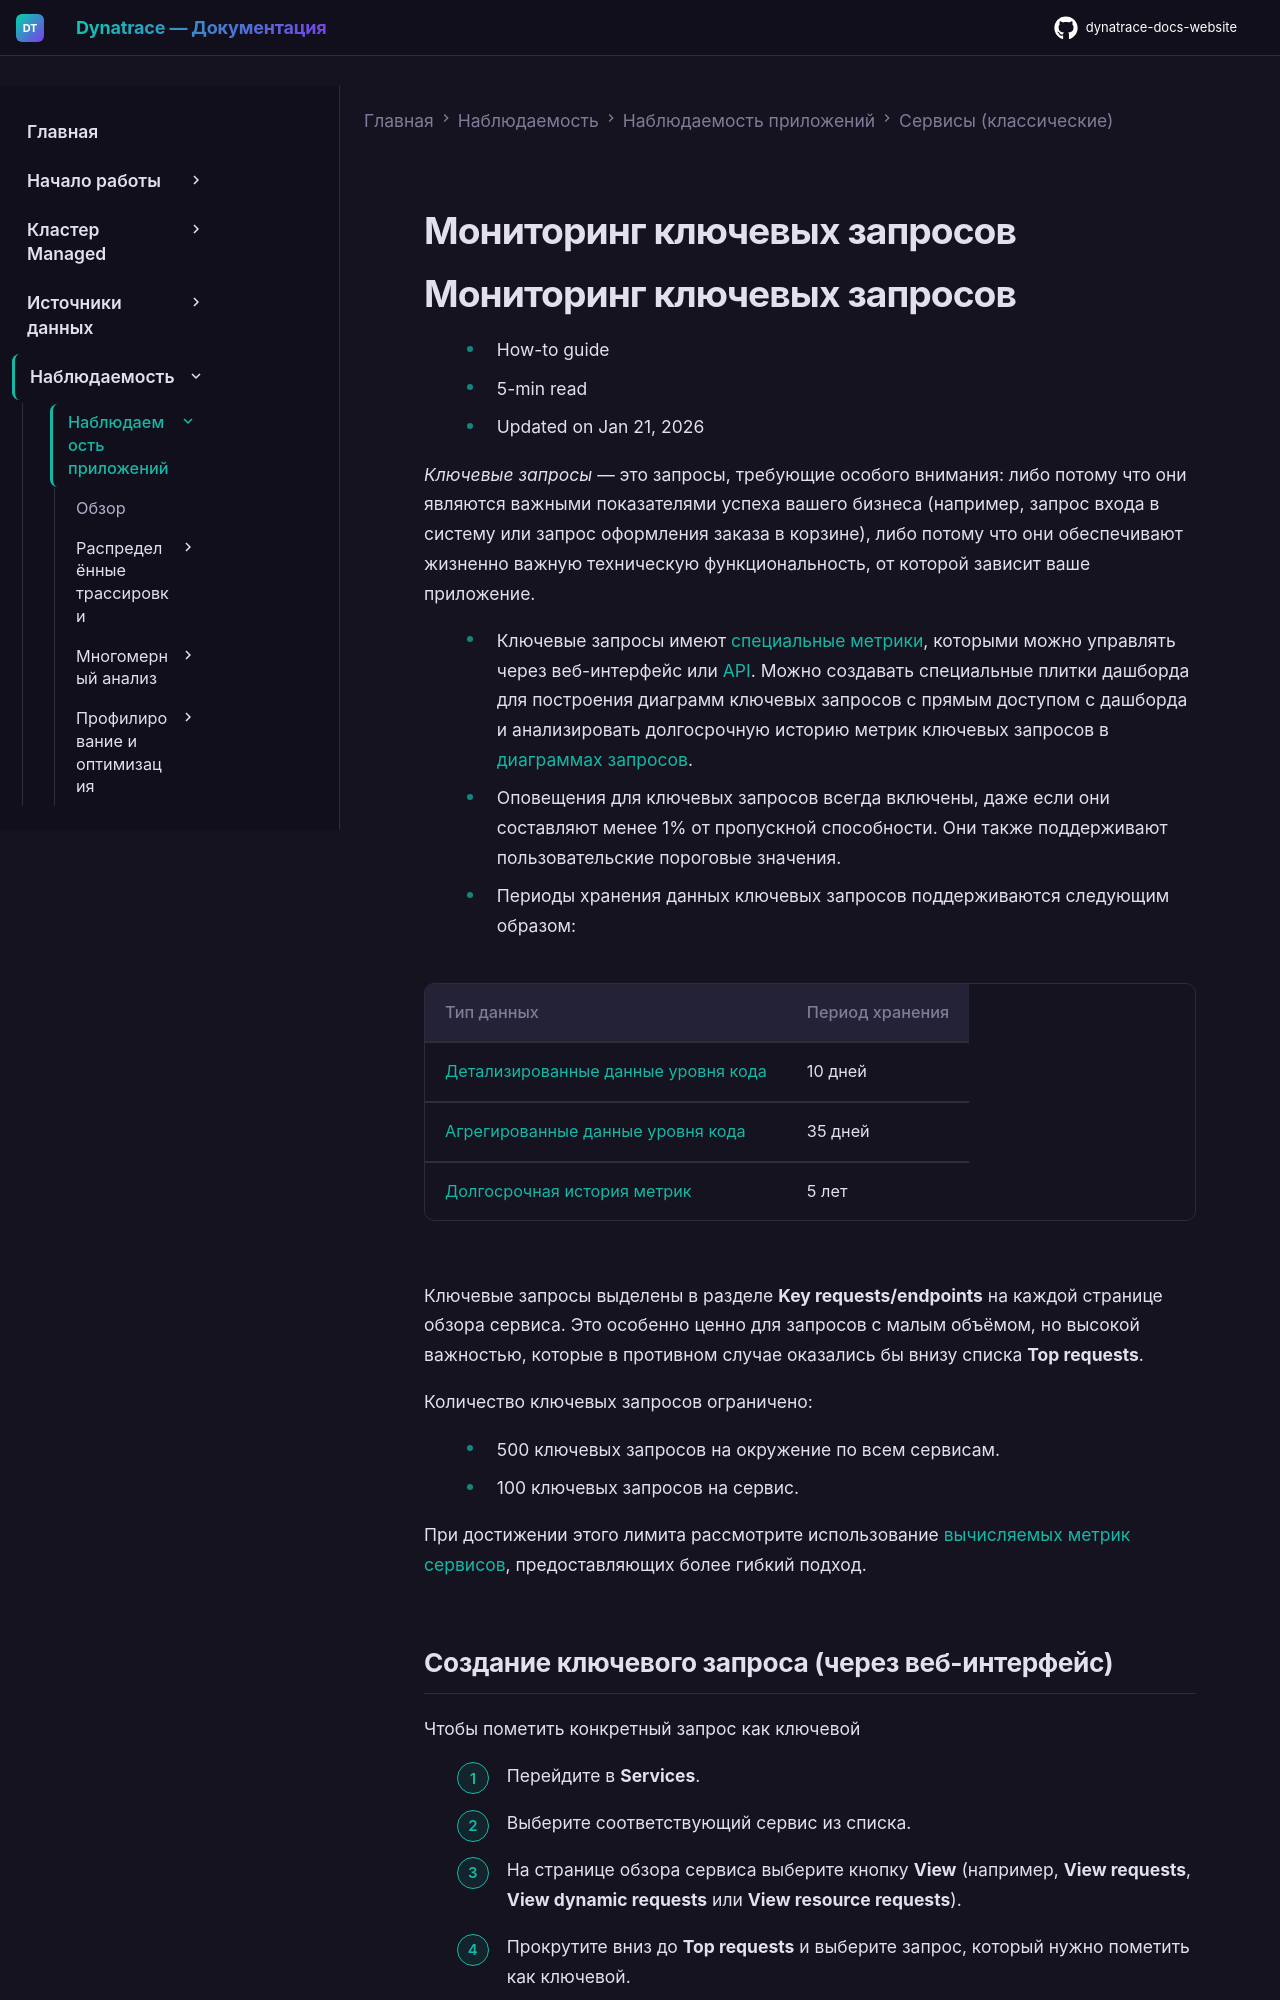

repository: Yerkebulan-Ardabayev/dynatrace-docs-website · page: managed-ru/observe/application-observability/services-classic/monitor-key-requests/index.html · generator: mkdocs

---
title: Мониторинг ключевых запросов
source: https://docs.dynatrace.com/managed/observe/application-observability/services-classic/monitor-key-requests
scraped: 2026-05-12T11:21:48.335356
---

# Мониторинг ключевых запросов
